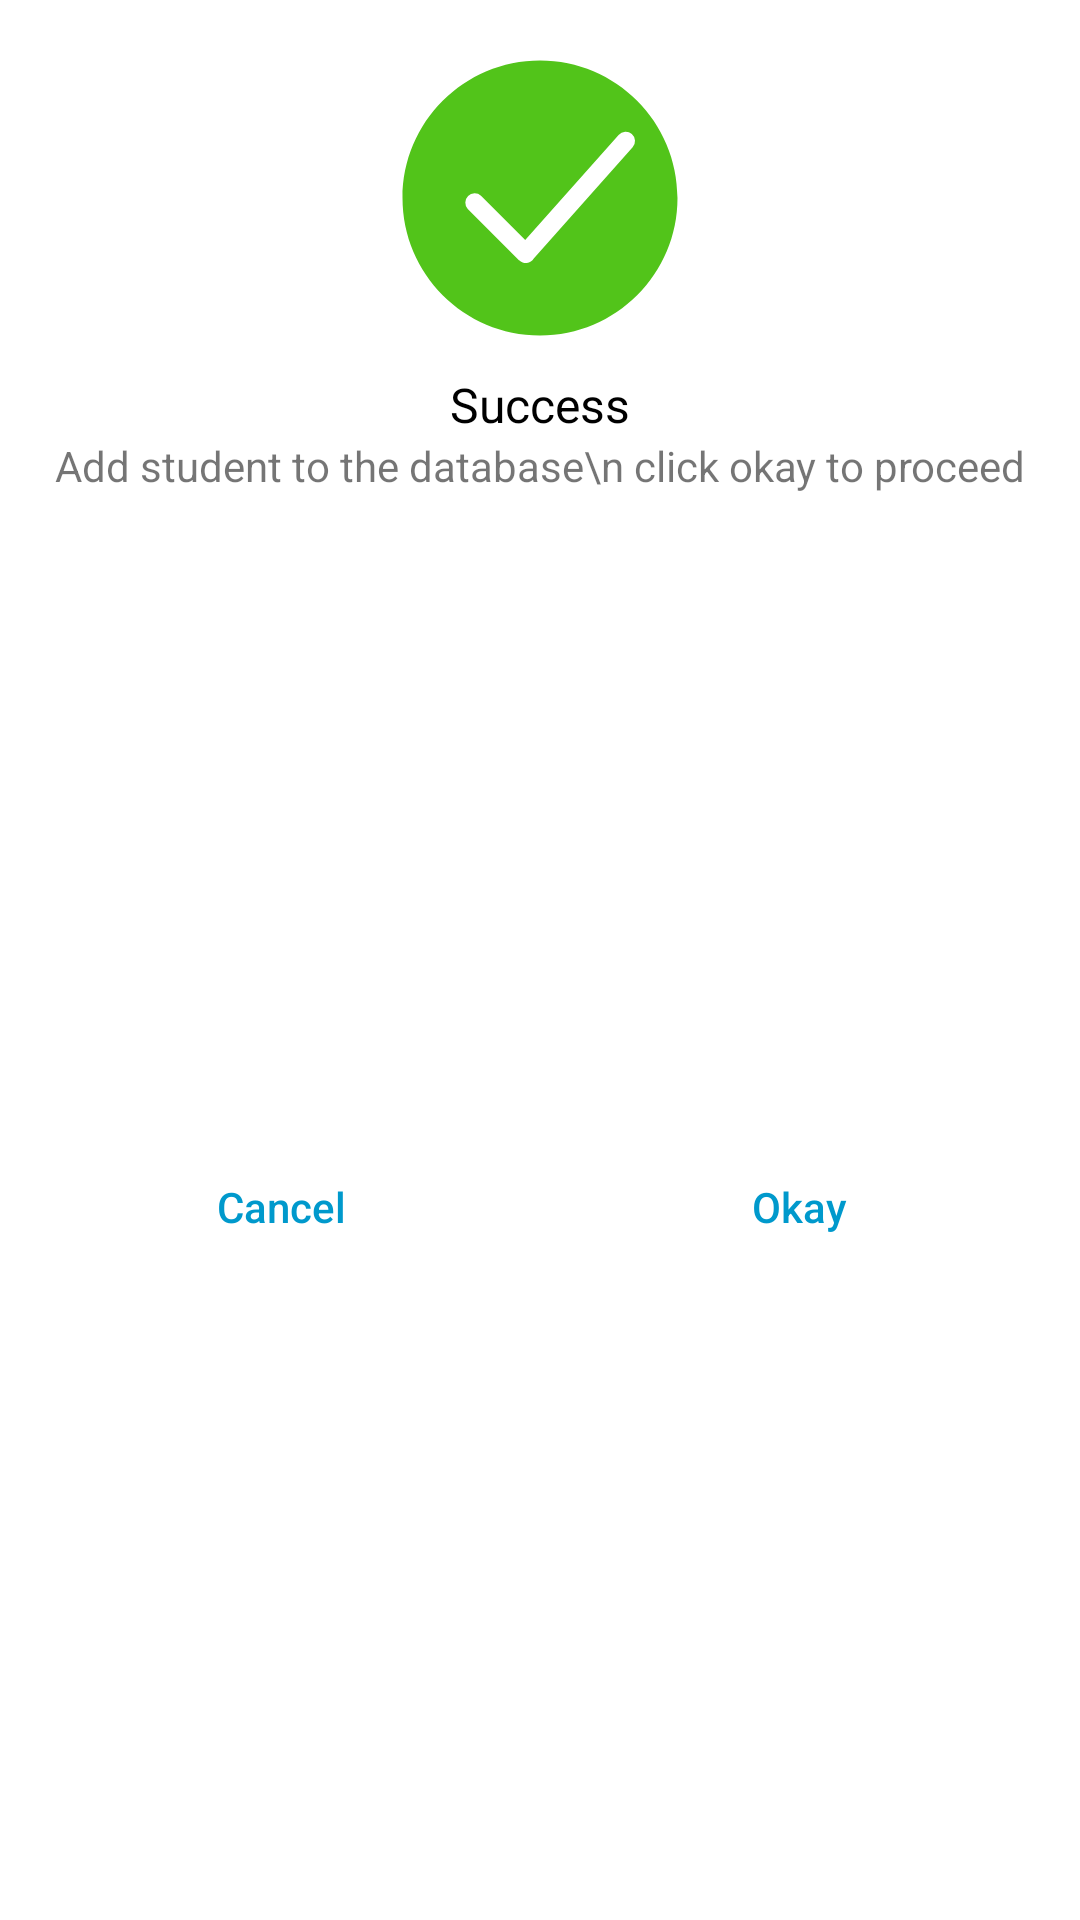

Write the Android layout XML for this screen, with the resource values it uses.
<!-- AndroidManifest.xml: application theme Theme.SmartAttendance -->
<!-- res/layout/custom_dialog.xml -->
<?xml version="1.0" encoding="utf-8"?>
<androidx.constraintlayout.widget.ConstraintLayout xmlns:android="http://schemas.android.com/apk/res/android"
    android:layout_width="match_parent"
    android:layout_height="wrap_content"
    android:layout_marginRight="10dp"
    android:layout_marginLeft="10dp"
    xmlns:app="http://schemas.android.com/apk/res-auto">

    <ImageView
        android:id="@+id/imageView"
        android:layout_width="wrap_content"
        android:layout_height="wrap_content"
        android:layout_marginStart="8dp"
        android:layout_marginTop="16dp"
        android:layout_marginEnd="8dp"
        app:layout_constraintEnd_toEndOf="parent"
        app:layout_constraintStart_toStartOf="parent"
        app:layout_constraintTop_toTopOf="parent"
        app:srcCompat="@drawable/ic_success_24" />

    <TextView
        android:id="@+id/textView"
        android:layout_width="wrap_content"
        android:layout_height="wrap_content"
        android:layout_marginStart="8dp"
        android:layout_marginTop="8dp"
        android:layout_marginEnd="8dp"
        android:text="Success"
        android:textColor="@android:color/black"
        android:textSize="16sp"
        app:layout_constraintEnd_toEndOf="parent"
        app:layout_constraintStart_toStartOf="parent"
        app:layout_constraintTop_toBottomOf="@+id/imageView" />

    <TextView
        android:id="@+id/textView2"
        android:layout_width="0dp"
        android:layout_height="wrap_content"
        android:layout_marginStart="16dp"
        android:layout_marginEnd="16dp"
        android:text="Add student to the database\n click okay to proceed"
        android:textAlignment="center"
        app:layout_constraintEnd_toEndOf="parent"
        app:layout_constraintStart_toStartOf="parent"
        app:layout_constraintTop_toBottomOf="@+id/textView" />

    <View
        android:id="@+id/divider"
        android:layout_width="1dp"
        android:layout_height="0dp"
        app:layout_constraintBottom_toBottomOf="parent"
        app:layout_constraintEnd_toEndOf="parent"
        app:layout_constraintStart_toStartOf="parent"
        app:layout_constraintTop_toBottomOf="@+id/textView2" />

    <Button
        android:id="@+id/btn_cancel"
        android:layout_width="0dp"
        android:layout_height="wrap_content"
        android:layout_marginStart="16dp"
        android:layout_marginTop="16dp"
        android:layout_marginEnd="8dp"
        android:layout_marginBottom="16dp"
        android:background="@android:color/transparent"
        android:stateListAnimator="@null"
        android:text="Cancel"
        android:textAllCaps="false"
        android:textColor="@android:color/holo_blue_dark"
        app:layout_constraintBottom_toBottomOf="parent"
        app:layout_constraintEnd_toStartOf="@+id/divider"
        app:layout_constraintStart_toStartOf="parent"
        app:layout_constraintTop_toBottomOf="@+id/textView2" />

    <Button
        android:id="@+id/btn_okay"
        android:layout_width="0dp"
        android:layout_height="wrap_content"
        android:layout_marginStart="8dp"
        android:layout_marginTop="16dp"
        android:layout_marginEnd="16dp"
        android:layout_marginBottom="16dp"
        android:background="@android:color/transparent"
        android:stateListAnimator="@null"
        android:text="Okay"
        android:textAllCaps="false"
        android:textColor="@android:color/holo_blue_dark"
        app:layout_constraintBottom_toBottomOf="parent"
        app:layout_constraintEnd_toEndOf="parent"
        app:layout_constraintStart_toEndOf="@+id/divider"
        app:layout_constraintTop_toBottomOf="@+id/textView2" />

</androidx.constraintlayout.widget.ConstraintLayout>
<!-- resources referenced by this layout -->
<resources>
  <!-- drawable ic_success_24 (drawable-v24) -->
  <vector android:height="100dp" android:viewportHeight="1024"
      android:viewportWidth="1024" android:width="100dp" xmlns:android="http://schemas.android.com/apk/res/android">
      <path android:fillColor="#52C41A" android:pathData="M512,981.3C252.8,981.3 42.7,771.2 42.7,512S252.8,42.7 512,42.7s469.3,210.1 469.3,469.3 -210.1,469.3 -469.3,469.3zM461.6,655.2L310.6,504.3a32,32 0,0 0,-45.2 45.2l174.7,174.8a32.3,32.3 0,0 0,0.3 0.3l0.3,0.2a32,32 0,0 0,50 -6.1l337.5,-379.6a32,32 0,1 0,-47.9 -42.5l-318.8,358.6z"/>
  </vector>
  <style name="Theme.SmartAttendance" parent="Theme.MaterialComponents.DayNight.DarkActionBar">
          
          <item name="colorPrimary">@color/purple_shade</item>
          <item name="colorPrimaryVariant">@color/purple</item>
          <item name="colorOnPrimary">@color/white</item>
          
          <item name="colorSecondary">@color/teal_200</item>
          <item name="colorSecondaryVariant">@color/teal_700</item>
          <item name="colorOnSecondary">@color/black</item>
          
          <item name="android:statusBarColor" tools:targetApi="l">?attr/colorPrimaryVariant</item>
          
      </style>
  <color name="purple_shade">#805488</color>
  <color name="purple">#5E1A6A</color>
  <color name="white">#FFFFFFFF</color>
  <color name="teal_200">#FF03DAC5</color>
  <color name="teal_700">#FF018786</color>
  <color name="black">#FF000000</color>
</resources>
